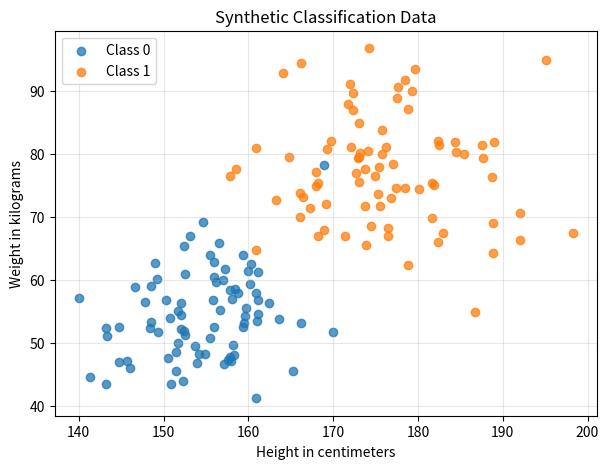
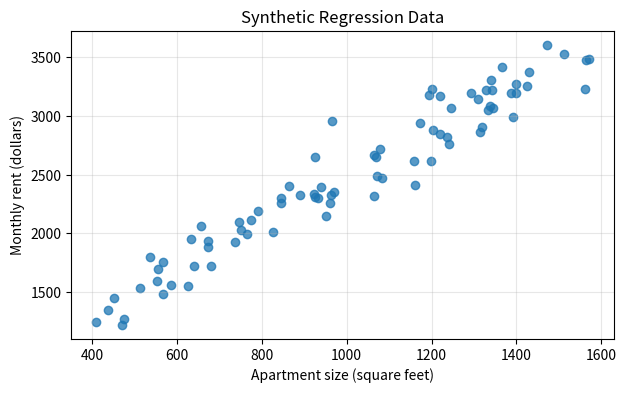
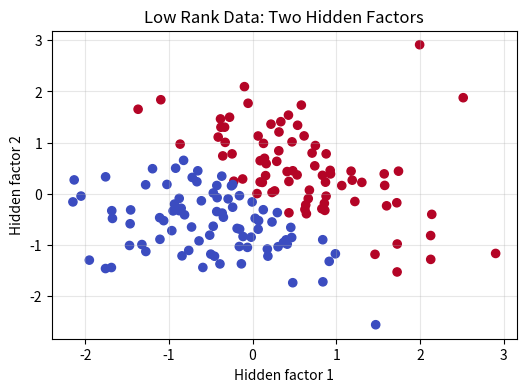
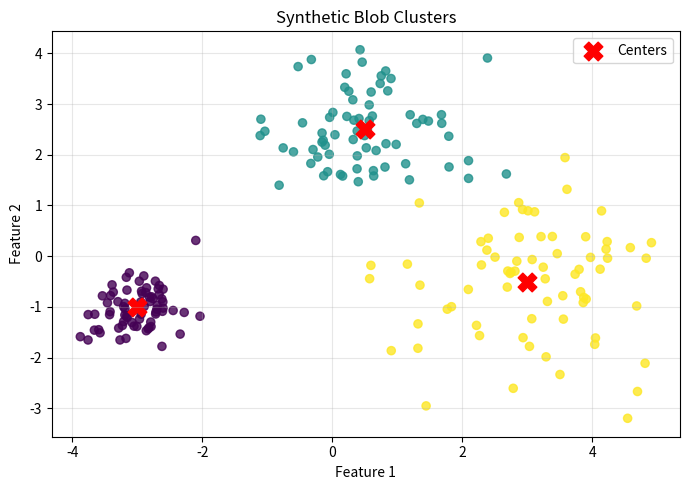
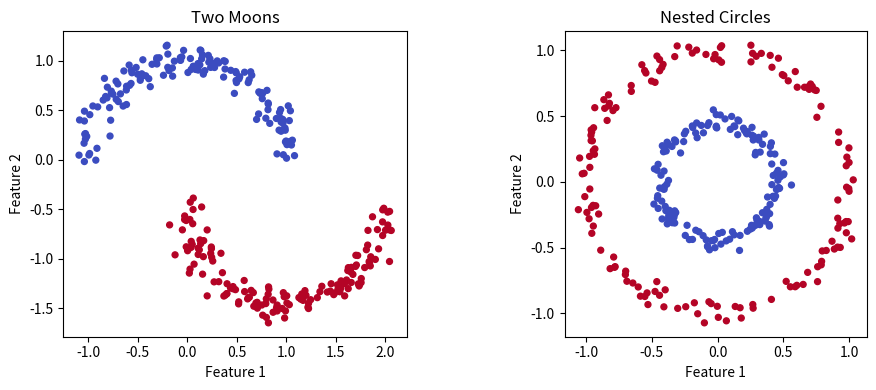
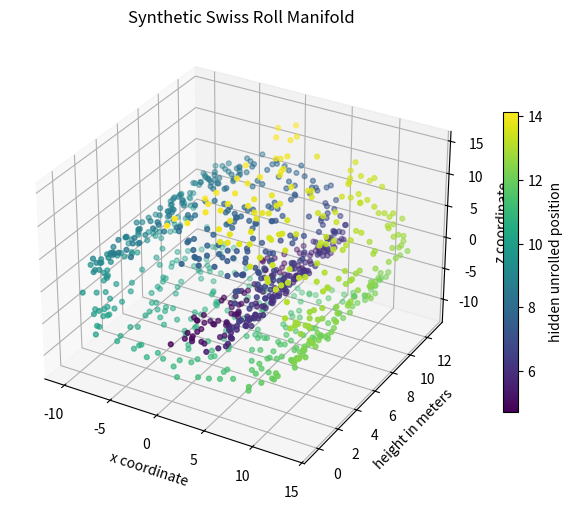

These figures' Python source, in order:
#@title Python Code - Classification Data

# Synthetic classification data supports supervised learning.
# We control separation, noise, and imbalance.
# Small plots reveal class geometry clearly.

import numpy as np
import matplotlib.pyplot as plt

# Create a deterministic random number generator.
rng = np.random.default_rng(seed=42)

# Choose a small balanced sample size.
samples_per_class = 80
feature_count = 2

# Define two class centers in centimeters.
center_low = np.array([155.0, 55.0])
center_high = np.array([175.0, 78.0])

# Generate overlapping measurements around each center.
low_risk = rng.normal(center_low, [7.0, 8.0], (samples_per_class, feature_count))
high_risk = rng.normal(center_high, [8.0, 9.0], (samples_per_class, feature_count))

# Combine features and create class labels.
features = np.vstack([low_risk, high_risk])
labels = np.array([0] * samples_per_class + [1] * samples_per_class)

# Validate the generated supervised dataset.
assert features.shape == (160, 2)
assert labels.shape == (160,)

# Count examples in each synthetic class.
class_zero_count = int(np.sum(labels == 0))
class_one_count = int(np.sum(labels == 1))

# Print a compact summary for learners.
print("Synthetic classification dataset")
print(f"Feature matrix shape: {features.shape}")
print(f"Label vector shape: {labels.shape}")
print(f"Class counts: 0={class_zero_count}, 1={class_one_count}")
print("Features represent height centimeters and weight kilograms.")

# Plot the two generated classes.
plt.figure(figsize=(7, 5))
plt.scatter(features[labels == 0, 0], features[labels == 0, 1], label="Class 0", alpha=0.75)
plt.scatter(features[labels == 1, 0], features[labels == 1, 1], label="Class 1", alpha=0.75)

# Add labels that explain the geometry.
plt.title("Synthetic Classification Data")
plt.xlabel("Height in centimeters")
plt.ylabel("Weight in kilograms")
plt.legend()

# Display the single teaching plot.
plt.grid(True, alpha=0.3)
plt.show()



#@title Python Code - Regression Data

# Synthetic regression data supports supervised learning.
# We control features, noise, and targets.
# One plot reveals the generated relationship.

import numpy as np
import matplotlib.pyplot as plt

# Create a deterministic random number generator.
rng = np.random.default_rng(seed=42)

# Generate apartment sizes in square feet.
sizes_sqft = rng.uniform(400, 1600, 80)

# Generate noisy monthly rent targets.
noise_dollars = rng.normal(0, 180, 80)
rent_dollars = 650 + 1.85 * sizes_sqft + noise_dollars

# Validate matching feature and target lengths.
assert sizes_sqft.shape == rent_dollars.shape
assert sizes_sqft.size == 80

# Summarize the generated regression dataset.
print("Synthetic regression dataset")
print(f"Samples: {sizes_sqft.size}")
print("Feature: apartment size in square feet")
print("Target: monthly rent in dollars")
print(f"Noise standard deviation: about ${noise_dollars.std():.0f}")

# Draw one scatter plot of inputs and targets.
plt.figure(figsize=(7, 4))
plt.scatter(sizes_sqft, rent_dollars, alpha=0.75)
plt.xlabel("Apartment size (square feet)")
plt.ylabel("Monthly rent (dollars)")
plt.title("Synthetic Regression Data")
plt.grid(True, alpha=0.3)
plt.show()



#@title Python Code - Low Rank Data

# Generate low rank synthetic data.
# Reveal hidden factors visually.
# Keep outputs small and clear.

import numpy as np
import matplotlib.pyplot as plt

# Set deterministic random generator.
rng = np.random.default_rng(42)

# Choose small safe dimensions.
n_samples, n_features, rank = 160, 30, 2

# Validate the requested dimensions.
assert rank < n_features < 100
assert n_samples <= 500

# Create hidden low dimensional factors.
latent = rng.normal(size=(n_samples, rank))

# Create feature mixing weights.
weights = rng.normal(size=(rank, n_features))

# Add small measurement noise.
noise = rng.normal(scale=0.15, size=(n_samples, n_features))

# Build observed high dimensional data.
X = latent @ weights + noise

# Create a supervised target from factors.
y = (latent[:, 0] + latent[:, 1] > 0).astype(int)

# Estimate singular values for rank intuition.
singular_values = np.linalg.svd(X, compute_uv=False)

# Summarize the generated dataset.
print(f"Observed data shape: {X.shape}")
print(f"Hidden factor shape: {latent.shape}")
print(f"Class counts: {np.bincount(y).tolist()}")
print(f"Top five singular values: {singular_values[:5].round(2).tolist()}")

# Plot hidden factors colored by label.
plt.figure(figsize=(6, 4))
plt.scatter(latent[:, 0], latent[:, 1], c=y, cmap="coolwarm", s=35)
plt.title("Low Rank Data: Two Hidden Factors")
plt.xlabel("Hidden factor 1")
plt.ylabel("Hidden factor 2")
plt.grid(True, alpha=0.3)
plt.show()



#@title Python Code - Blob Clusters

# Generate simple blob clusters.
# Visualize geometry with colors.
# Compare spread and separation.

# No extra installations are required.

# Import numerical and plotting tools.
import numpy as np
import matplotlib.pyplot as plt

# Create a deterministic random generator.
rng = np.random.default_rng(42)

# Define three cluster centers.
centers = np.array([
    [-3.0, -1.0],
    [0.5, 2.5],
    [3.0, -0.5],
])

# Define different cluster spreads.
spreads = np.array([0.45, 0.75, 1.05])

# Choose a small sample size.
points_per_cluster = 70

# Validate the planned dataset size.
total_points = points_per_cluster * len(centers)
assert total_points <= 300

# Build each blob separately.
points_list = []
labels_list = []

# Generate compact Gaussian clouds.
for index, center in enumerate(centers):
    noise = rng.normal(
        loc=0.0,
        scale=spreads[index],
        size=(points_per_cluster, 2),
    )

    blob_points = center + noise
    points_list.append(blob_points)
    labels_list.append(np.full(points_per_cluster, index))

# Combine blobs into one dataset.
X = np.vstack(points_list)
y = np.concatenate(labels_list)

# Validate the final feature matrix.
assert X.shape == (total_points, 2)
assert y.shape == (total_points,)

# Print a short dataset summary.
print(f"Generated points: {X.shape[0]}")
print(f"Feature columns: {X.shape[1]}")
print(f"Cluster count: {len(centers)}")
print("Larger spread creates more overlap.")

# Create one clear scatter plot.
fig, ax = plt.subplots(figsize=(7, 5))

# Plot points colored by cluster.
scatter = ax.scatter(
    X[:, 0],
    X[:, 1],
    c=y,
    cmap="viridis",
    s=35,
    alpha=0.8,
)

# Mark the true cluster centers.
ax.scatter(
    centers[:, 0],
    centers[:, 1],
    c="red",
    marker="X",
    s=180,
    label="Centers",
)

# Add labels and visual guidance.
ax.set_title("Synthetic Blob Clusters")
ax.set_xlabel("Feature 1")
ax.set_ylabel("Feature 2")
ax.grid(True, alpha=0.3)

# Add a compact legend.
ax.legend(loc="best")
plt.tight_layout()
plt.show()



#@title Python Code - Moons and Circles

# Synthetic shapes reveal nonlinear class geometry.
# Moons and circles challenge straight boundaries.
# Small noisy samples keep plots readable.

# Import numerical and plotting tools.
import numpy as np
import matplotlib.pyplot as plt

# Create a deterministic random generator.
rng = np.random.default_rng(42)

# Set a small sample count.
n_samples = 300
half_samples = n_samples // 2

# Build two curved moon bands.
angles = rng.uniform(0, np.pi, half_samples)
upper_moon = np.column_stack((np.cos(angles), np.sin(angles)))
lower_moon = np.column_stack((1 - np.cos(angles), -np.sin(angles) - 0.45))
moon_points = np.vstack((upper_moon, lower_moon))

# Add gentle noise to moons.
moon_noise = rng.normal(0, 0.08, moon_points.shape)
moon_points = moon_points + moon_noise
moon_labels = np.repeat([0, 1], half_samples)

# Build nested circular rings.
circle_angles = rng.uniform(0, 2 * np.pi, n_samples)
circle_labels = np.repeat([0, 1], half_samples)
radii = np.where(circle_labels == 0, 0.45, 1.0)

# Add radial noise to circles.
radii = radii + rng.normal(0, 0.04, n_samples)
circle_x = radii * np.cos(circle_angles)
circle_y = radii * np.sin(circle_angles)
circle_points = np.column_stack((circle_x, circle_y))

# Validate generated dataset shapes.
assert moon_points.shape == (n_samples, 2)
assert circle_points.shape == (n_samples, 2)
assert moon_labels.size == n_samples
assert circle_labels.size == n_samples

# Print a compact teaching summary.
print("Generated 300 moons points and 300 circles points.")
print("Moons need curved separation between interleaving bands.")
print("Circles need radial separation between nested rings.")

# Create one figure with two panels.
fig, axes = plt.subplots(1, 2, figsize=(10, 4))

# Plot the two moons dataset.
axes[0].scatter(moon_points[:, 0], moon_points[:, 1], c=moon_labels, s=18, cmap="coolwarm")
axes[0].set_title("Two Moons")
axes[0].set_xlabel("Feature 1")
axes[0].set_ylabel("Feature 2")

# Plot the nested circles dataset.
axes[1].scatter(circle_points[:, 0], circle_points[:, 1], c=circle_labels, s=18, cmap="coolwarm")
axes[1].set_title("Nested Circles")
axes[1].set_xlabel("Feature 1")
axes[1].set_ylabel("Feature 2")

# Use equal scaling for geometry.
axes[0].set_aspect("equal", adjustable="box")
axes[1].set_aspect("equal", adjustable="box")
plt.tight_layout()
plt.show()



#@title Python Code - Swiss Roll Manifold

# Swiss roll data shows curved geometry.
# Colors reveal the hidden unrolled coordinate.
# This example uses only NumPy plotting.

# Import numerical and plotting tools.
import numpy as np
import matplotlib.pyplot as plt

# Create a deterministic random generator.
rng = np.random.default_rng(seed=42)

# Choose a small sample size.
n_samples = 900
assert 100 <= n_samples <= 2000

# Generate the roll angle values.
t = 1.5 * np.pi * (1 + 2 * rng.random(n_samples))

# Generate height values in meters.
height_meters = 12 * rng.random(n_samples)

# Add gentle noise for realism.
noise = 0.35 * rng.normal(size=(n_samples, 3))

# Build three observed coordinates.
x_coord = t * np.cos(t)
y_coord = height_meters
z_coord = t * np.sin(t)

# Combine coordinates into one array.
points = np.column_stack((x_coord, y_coord, z_coord)) + noise
assert points.shape == (n_samples, 3)

# Create one three dimensional plot.
fig = plt.figure(figsize=(8, 6))
ax = fig.add_subplot(111, projection="3d")

# Color points by hidden sheet position.
scatter = ax.scatter(
    points[:, 0], points[:, 1], points[:, 2], c=t, s=12, cmap="viridis"
)

# Label axes and title clearly.
ax.set_title("Synthetic Swiss Roll Manifold")
ax.set_xlabel("x coordinate")
ax.set_ylabel("height in meters")
ax.set_zlabel("z coordinate")

# Add a colorbar for interpretation.
colorbar = fig.colorbar(scatter, ax=ax, shrink=0.65)
colorbar.set_label("hidden unrolled position")

# Print a concise teaching summary.
print("Swiss roll shape:", points.shape)
print("Observed space is 3D, but points lie near a curled 2D sheet.")
print("Nearby layers can look close while being far along the surface.")

# Display the single visualization.
plt.show()
